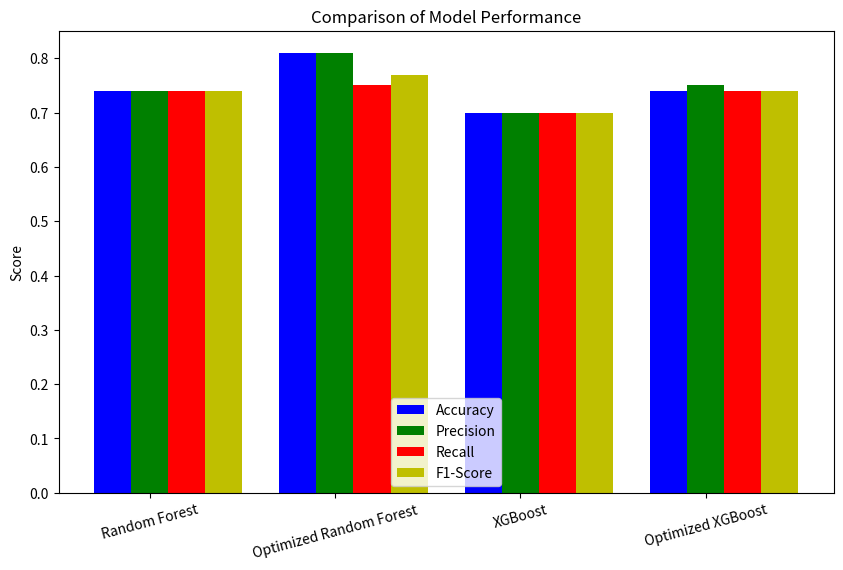

Python code for this plot:
import pandas as pd
import matplotlib.pyplot as plt
import seaborn as sns
import numpy as np

# أداء النماذج المختلفة
models_performance = {
    "Model": ["Random Forest", "Optimized Random Forest", "XGBoost", "Optimized XGBoost"],
    "Accuracy": [0.74, 0.81, 0.70, 0.74],
    "Precision": [0.74, 0.81, 0.70, 0.75],
    "Recall": [0.74, 0.75, 0.70, 0.74],
    "F1-Score": [0.74, 0.77, 0.70, 0.74]
}

# تحويلها إلى DataFrame
df_performance = pd.DataFrame(models_performance)

# حفظ النتائج إلى ملف CSV
df_performance.to_csv("models_comparison_results.csv", index=False)

# رسم مقارنة الأداء بين النماذج
plt.figure(figsize=(10, 6))
bars = np.arange(len(df_performance["Model"]))
width = 0.2

plt.bar(bars, df_performance["Accuracy"], width=width, label="Accuracy", color='b')
plt.bar(bars + width, df_performance["Precision"], width=width, label="Precision", color='g')
plt.bar(bars + 2 * width, df_performance["Recall"], width=width, label="Recall", color='r')
plt.bar(bars + 3 * width, df_performance["F1-Score"], width=width, label="F1-Score", color='y')

plt.xticks(bars + width, df_performance["Model"], rotation=15)
plt.ylabel("Score")
plt.title("Comparison of Model Performance")
plt.legend()
plt.show()
